Run: headless pygame with SDL's dummy video driver; simulated clock (each Clock.tick advances the game by its frame time, no real sleeping); random seed 0; keys injected as events and as key.get_pressed() state; no mouse input.
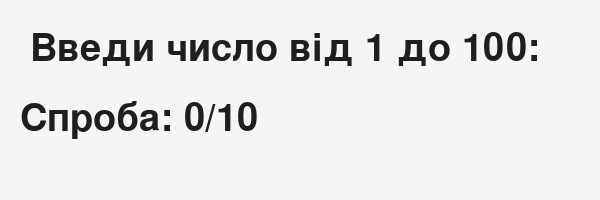
Frame 1 of 4 · flips 1–60 · no input
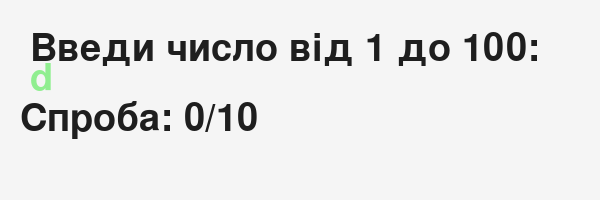
Frame 2 of 4 · flips 61–180 · tapped SPACE, RETURN · held RIGHT (→), D
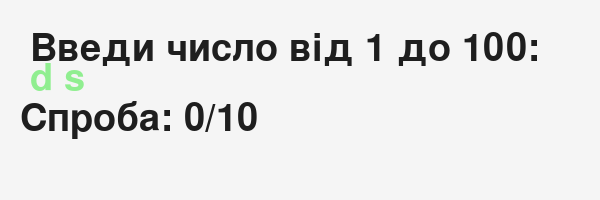
Frame 3 of 4 · flips 181–300 · held DOWN (↓), S
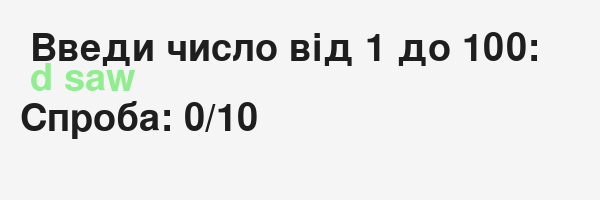
Frame 4 of 4 · flips 301–420 · held LEFT (←), A, UP (↑), W

The pygame program that drew these frames:

import pygame
import random
import sys

pygame.init()

window = pygame.display.set_mode((600, 200))
pygame.display.set_caption("Угадай число від 1 до 100")

WHITE = (245, 245, 245)
BLACK = (30, 30, 30)
GREEN = (144, 238, 144)
RED = (255, 105, 97)

font = pygame.font.Font(None, 56)

zagadka = random.randint(1, 100)
max_sprob = 10
sproby = 0
vhid_chysla = ""
result_message = ""

running = True
while running:
    window.fill(WHITE)  
    
    for event in pygame.event.get():
        if event.type == pygame.QUIT:
            pygame.quit()
            sys.exit()

        elif event.type == pygame.KEYDOWN:
            if event.key == pygame.K_RETURN:
                if vhid_chysla.isdigit():
                    sproby += 1
                    user_guess = int(vhid_chysla)

                    if user_guess == zagadka:
                        result_message = "Вітаємо! Ти вгадав число!"
                        running = False
                    elif user_guess < zagadka:
                        result_message = "Загадане число більше."
                    else:
                        result_message = "Загадане число менше."

                    vhid_chysla = ""
                if sproby >= max_sprob:
                    result_message = f"Спроби закінчились! Число було: {zagadka}."
                    running = False

            elif event.key == pygame.K_BACKSPACE:
                vhid_chysla = vhid_chysla[:-1]
            else:
                vhid_chysla += event.unicode

    prompt = font.render("Введи число від 1 до 100:", True, BLACK)
    window.blit(prompt, (30, 30))

    input_text = font.render(vhid_chysla, True, GREEN)
    window.blit(input_text, (30, 60))

    attempts_text = font.render(f"Спроба: {sproby}/{max_sprob}", True, BLACK)
    window.blit(attempts_text, (20, 100))

    result_text = font.render(result_message, True, RED)
    window.blit(result_text, (20, 140))

    pygame.display.flip()

pygame.quit()
